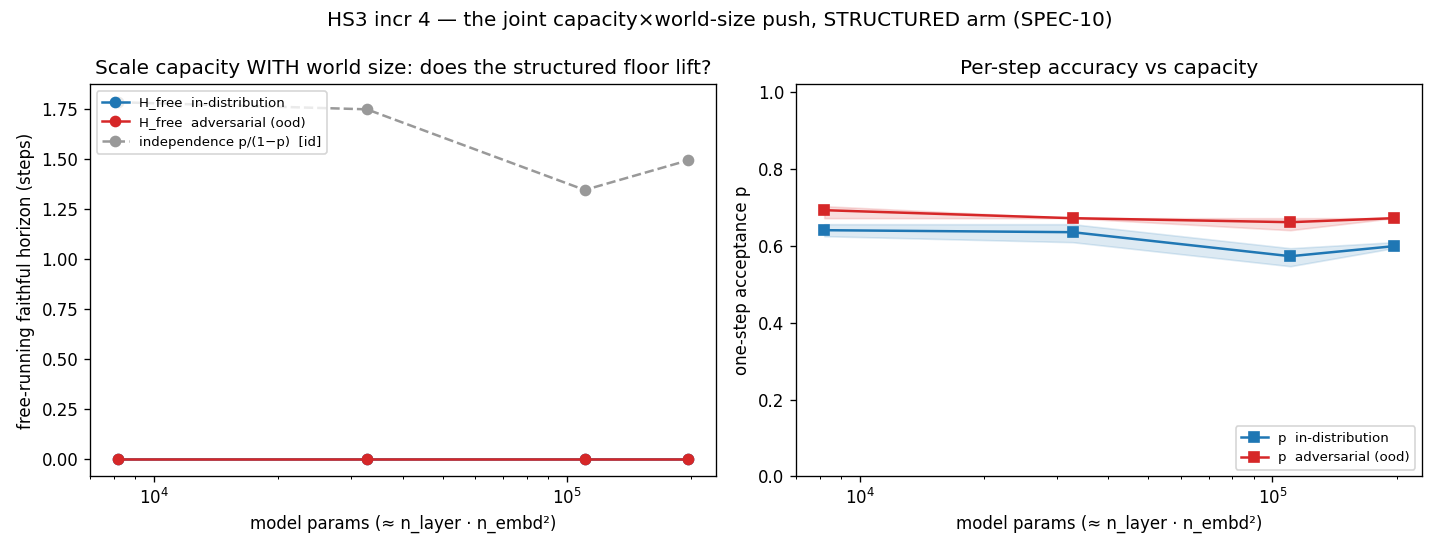

Values plotted in this chart, from the file beside it:
scale, params, metric, mean, ci_lo, ci_hi, n
s@5h, 8192, one_step_acc_id, 0.6406, 0.625, 0.6562, 3
s@5h, 8192, h_free_id, 0.000000, 0.000000, 0.000000, 3
s@5h, 8192, h_indep_id, 1.786, 1.667, 1.909, 3
s@5h, 8192, horizon_efficiency_id, 0.000000, 0.000000, 0.000000, 3
s@5h, 8192, one_step_acc_ood, 0.6927, 0.6719, 0.7031, 3
s@5h, 8192, h_free_ood, 0.000000, 0.000000, 0.000000, 3
s@5h, 8192, h_indep_ood, 2.261, 2.048, 2.368, 3
s@5h, 8192, horizon_efficiency_ood, 0.000000, 0.000000, 0.000000, 3
m@10h, 32768, one_step_acc_id, 0.6354, 0.6094, 0.6562, 3
m@10h, 32768, h_free_id, 0.000000, 0.000000, 0.000000, 3
m@10h, 32768, h_indep_id, 1.751, 1.56, 1.909, 3
m@10h, 32768, horizon_efficiency_id, 0.000000, 0.000000, 0.000000, 3
m@10h, 32768, one_step_acc_ood, 0.6719, 0.6719, 0.6719, 3
m@10h, 32768, h_free_ood, 0.000000, 0.000000, 0.000000, 3
m@10h, 32768, h_indep_ood, 2.048, 2.048, 2.048, 3
m@10h, 32768, horizon_efficiency_ood, 0.000000, 0.000000, 0.000000, 3
l@20h, 110592, one_step_acc_id, 0.5729, 0.5469, 0.5938, 3
l@20h, 110592, h_free_id, 0.000000, 0.000000, 0.000000, 3
l@20h, 110592, h_indep_id, 1.346, 1.207, 1.462, 3
l@20h, 110592, horizon_efficiency_id, 0.000000, 0.000000, 0.000000, 3
l@20h, 110592, one_step_acc_ood, 0.6615, 0.6406, 0.6719, 3
l@20h, 110592, h_free_ood, 0.000000, 0.000000, 0.000000, 3
l@20h, 110592, h_indep_ood, 1.959, 1.783, 2.048, 3
l@20h, 110592, horizon_efficiency_ood, 0.000000, 0.000000, 0.000000, 3
xl@40h, 196608, one_step_acc_id, 0.599, 0.5938, 0.6094, 3
xl@40h, 196608, h_free_id, 0.000000, 0.000000, 0.000000, 3
xl@40h, 196608, h_indep_id, 1.494, 1.462, 1.56, 3
xl@40h, 196608, horizon_efficiency_id, 0.000000, 0.000000, 0.000000, 3
xl@40h, 196608, one_step_acc_ood, 0.6719, 0.6719, 0.6719, 3
xl@40h, 196608, h_free_ood, 0.000000, 0.000000, 0.000000, 3
xl@40h, 196608, h_indep_ood, 2.048, 2.048, 2.048, 3
xl@40h, 196608, horizon_efficiency_ood, 0.000000, 0.000000, 0.000000, 3
